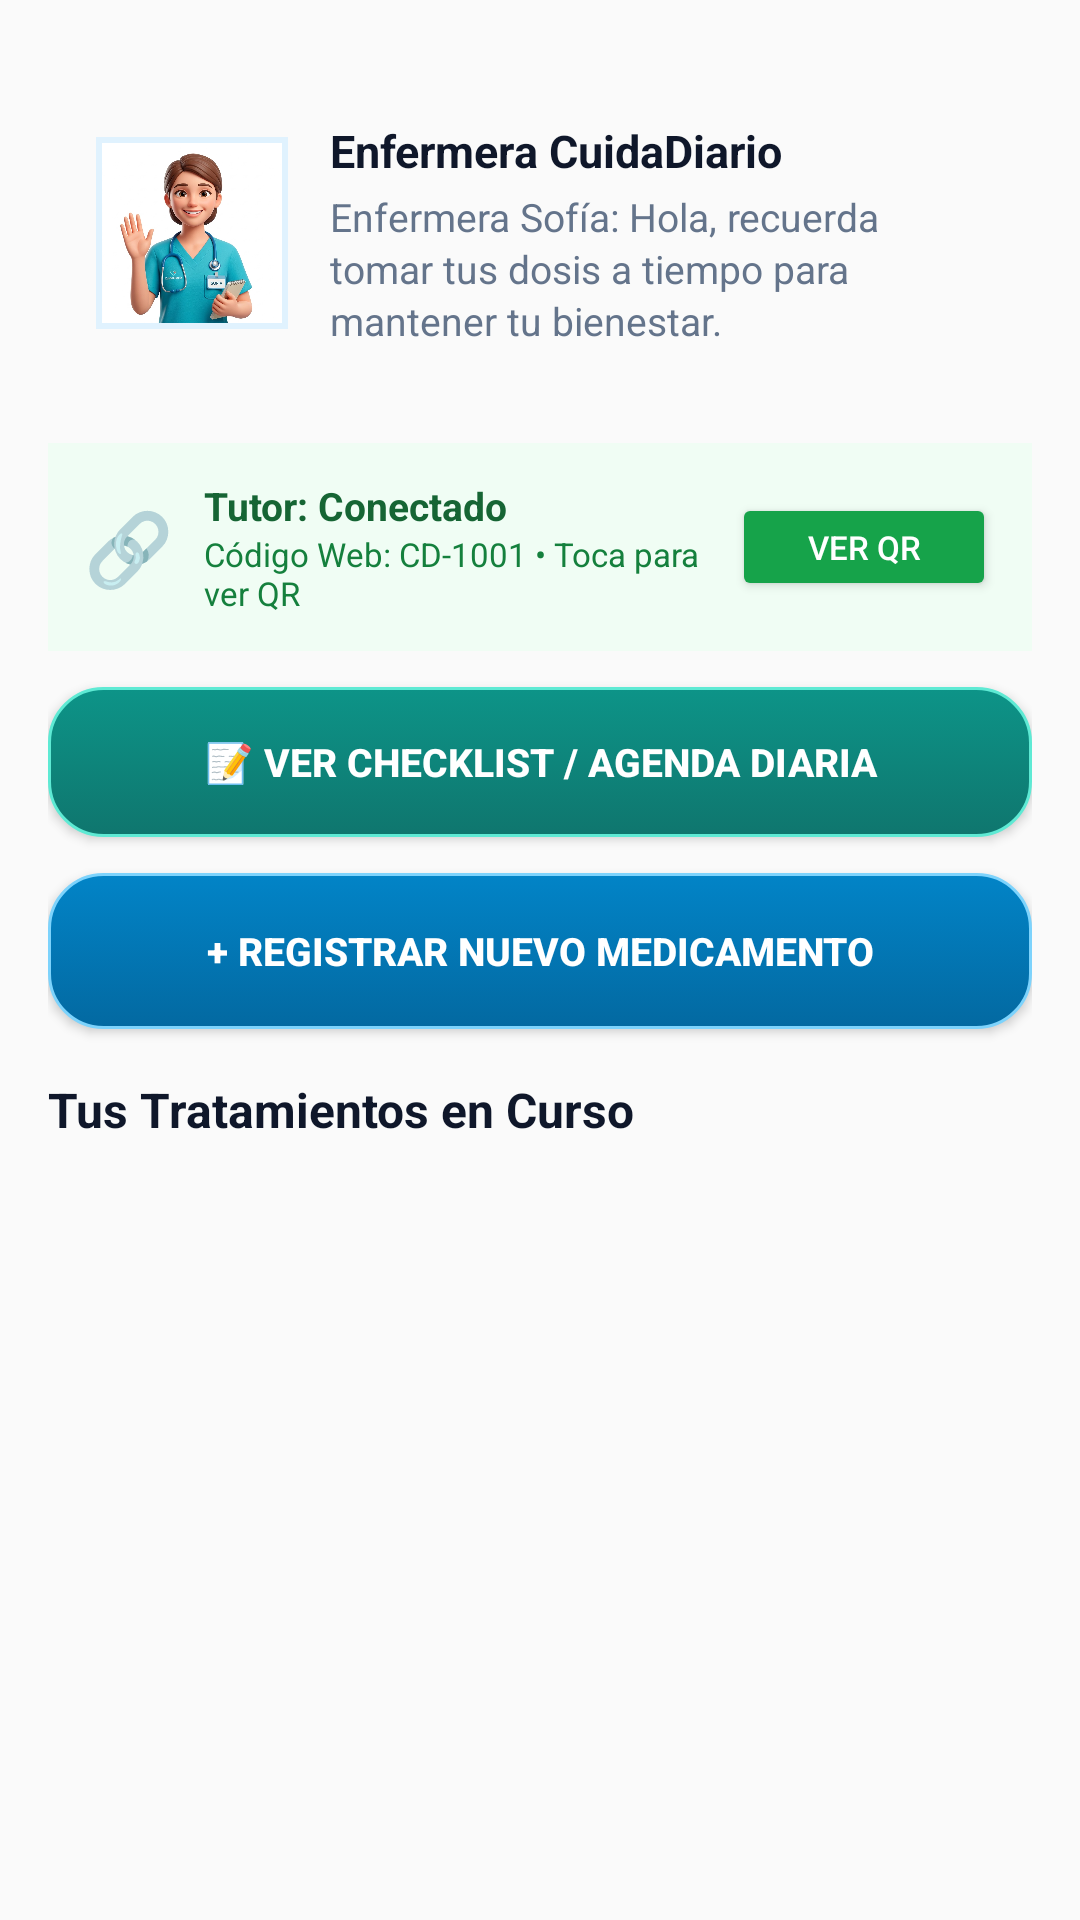

Here is an Android app screen rendered from its layout file. Give the layout XML and the strings, colors and styles it references.
<!-- AndroidManifest.xml: application theme Theme.CUIDADIARIO -->
<!-- res/layout/activity_main.xml -->
<?xml version="1.0" encoding="utf-8"?>
<androidx.drawerlayout.widget.DrawerLayout xmlns:android="http://schemas.android.com/apk/res/android"
    xmlns:app="http://schemas.android.com/apk/res-auto"
    android:id="@+id/drawerLayout"
    android:layout_width="match_parent"
    android:layout_height="match_parent"
    android:fitsSystemWindows="true"
    android:background="@drawable/bg_app_overlay">

    
    <ScrollView
        android:layout_width="match_parent"
        android:layout_height="match_parent"
        android:fitsSystemWindows="true"
        android:clipToPadding="false"
        android:padding="16dp">

        <LinearLayout
            android:layout_width="match_parent"
            android:layout_height="wrap_content"
            android:layout_marginTop="8dp"
            android:orientation="vertical">

            
            <LinearLayout
                android:layout_width="match_parent"
                android:layout_height="wrap_content"
                android:background="@drawable/card_rounded_bg"
                android:elevation="4dp"
                android:gravity="center_vertical"
                android:orientation="horizontal"
                android:padding="16dp"
                android:layout_marginBottom="16dp">

                <ImageView
                    android:id="@+id/tvNurseAvatar"
                    android:layout_width="64dp"
                    android:layout_height="64dp"
                    android:src="@drawable/ic_nurse"
                    android:scaleType="fitCenter"
                    android:adjustViewBounds="true"
                    android:background="#E0F2FE"
                    android:padding="2dp" />

                <LinearLayout
                    android:layout_width="0dp"
                    android:layout_height="wrap_content"
                    android:layout_weight="1"
                    android:orientation="vertical"
                    android:layout_marginStart="14dp">

                    <TextView
                        android:layout_width="match_parent"
                        android:layout_height="wrap_content"
                        android:text="Enfermera CuidaDiario"
                        android:textColor="#0F172A"
                        android:textSize="15sp"
                        android:textStyle="bold" />

                    <TextView
                        android:id="@+id/tvNurseMessage"
                        android:layout_width="match_parent"
                        android:layout_height="wrap_content"
                        android:text="Enfermera Sofía: Hola, recuerda tomar tus dosis a tiempo para mantener tu bienestar."
                        android:textColor="#64748B"
                        android:textSize="13sp"
                        android:lineSpacingExtra="2dp"
                        android:layout_marginTop="3dp" />
                </LinearLayout>
            </LinearLayout>

            
            <LinearLayout
                android:id="@+id/cardTutorSync"
                android:layout_width="match_parent"
                android:layout_height="wrap_content"
                android:background="#F0FDF4"
                android:padding="12dp"
                android:layout_marginBottom="12dp"
                android:orientation="horizontal"
                android:gravity="center_vertical"
                android:clickable="true"
                android:focusable="true">

                <TextView
                    android:layout_width="wrap_content"
                    android:layout_height="wrap_content"
                    android:text="🔗"
                    android:textSize="24sp"
                    android:layout_marginEnd="10dp" />

                <LinearLayout
                    android:layout_width="0dp"
                    android:layout_height="wrap_content"
                    android:layout_weight="1"
                    android:orientation="vertical">

                    <TextView
                        android:id="@+id/tvMainTutorName"
                        android:layout_width="wrap_content"
                        android:layout_height="wrap_content"
                        android:text="Tutor: Conectado"
                        android:textColor="#166534"
                        android:textSize="13sp"
                        android:textStyle="bold" />

                    <TextView
                        android:id="@+id/tvMainFamilyCode"
                        android:layout_width="wrap_content"
                        android:layout_height="wrap_content"
                        android:text="Código Web: CD-1001 • Toca para ver QR"
                        android:textColor="#15803D"
                        android:textSize="11sp" />
                </LinearLayout>

                <Button
                    android:id="@+id/btnOpenSyncDialog"
                    android:layout_width="wrap_content"
                    android:layout_height="36dp"
                    android:text="VER QR"
                    android:textSize="11sp"
                    android:backgroundTint="#16A34A"
                    android:textColor="#FFFFFF" />
            </LinearLayout>

            
            <Button
                android:id="@+id/btnGoToTasks"
                android:layout_width="match_parent"
                android:layout_height="50dp"
                android:text="📝 VER CHECKLIST / AGENDA DIARIA"
                android:background="@drawable/btn_teal_raised"
                android:textColor="#FFFFFF"
                android:textStyle="bold"
                android:textSize="13sp"
                android:elevation="4dp"
                android:layout_marginBottom="12dp" />

            
            <Button
                android:id="@+id/btnOpenAddMed"
                android:layout_width="match_parent"
                android:layout_height="52dp"
                android:text="+ REGISTRAR NUEVO MEDICAMENTO"
                android:background="@drawable/btn_primary_raised"
                android:textColor="#FFFFFF"
                android:textStyle="bold"
                android:textSize="13sp"
                android:elevation="4dp"
                android:layout_marginBottom="16dp" />

            <TextView
                android:layout_width="wrap_content"
                android:layout_height="wrap_content"
                android:text="Tus Tratamientos en Curso"
                android:textColor="#0F172A"
                android:textSize="16sp"
                android:textStyle="bold"
                android:layout_marginBottom="10dp" />

            
            <LinearLayout
                android:id="@+id/llMedicationsContainer"
                android:layout_width="match_parent"
                android:layout_height="wrap_content"
                android:orientation="vertical" />

        </LinearLayout>
    </ScrollView>

    
    <com.google.android.material.navigation.NavigationView
        android:id="@+id/navigationView"
        android:layout_width="290dp"
        android:layout_height="match_parent"
        android:layout_gravity="start"
        android:background="#FFFFFF"
        app:headerLayout="@layout/nav_header"
        app:menu="@menu/drawer_menu" />

</androidx.drawerlayout.widget.DrawerLayout>
<!-- res/layout/nav_header.xml (included above) -->
<?xml version="1.0" encoding="utf-8"?>
<LinearLayout xmlns:android="http://schemas.android.com/apk/res/android"
    android:layout_width="match_parent"
    android:layout_height="170dp"
    android:background="#0284C7"
    android:gravity="bottom"
    android:orientation="vertical"
    android:padding="20dp">

    <ImageView
        android:layout_width="56dp"
        android:layout_height="56dp"
        android:src="@drawable/ic_nurse"
        android:background="#E0F2FE"
        android:scaleType="centerCrop"
        android:layout_marginBottom="10dp" />

    <TextView
        android:layout_width="wrap_content"
        android:layout_height="wrap_content"
        android:text="CuidaDiario"
        android:textColor="#FFFFFF"
        android:textSize="18sp"
        android:textStyle="bold" />

    <TextView
        android:layout_width="wrap_content"
        android:layout_height="wrap_content"
        android:text="Supervisión Médica y Familiar"
        android:textColor="#E0F2FE"
        android:textSize="12sp" />

</LinearLayout>
<!-- resources referenced by this layout -->
<resources>
  <!-- drawable bg_app_overlay (drawable) -->
  <?xml version="1.0" encoding="utf-8"?>
  <layer-list xmlns:android="http://schemas.android.com/apk/res/android">
      
      <item android:drawable="@drawable/bg_app" />
  
      
      <item>
          <color android:color="#E6F8FAFC" />
      </item>
  </layer-list>
  <!-- drawable btn_primary_raised (drawable) -->
  <?xml version="1.0" encoding="utf-8"?>
  <ripple xmlns:android="http://schemas.android.com/apk/res/android"
      android:color="#38BDF8">
      <item>
          <selector>
              <item android:state_pressed="true">
                  <shape android:shape="rectangle">
                      <corners android:radius="18dp" />
                      <solid android:color="#0369A1" />
                      <stroke android:width="1dp" android:color="#075985" />
                  </shape>
              </item>
              <item>
                  <shape android:shape="rectangle">
                      <corners android:radius="18dp" />
                      <gradient
                          android:angle="270"
                          android:startColor="#0284C7"
                          android:endColor="#0369A1" />
                      <stroke android:width="1dp" android:color="#7DD3FC" />
                  </shape>
              </item>
          </selector>
      </item>
  </ripple>
  <!-- drawable btn_teal_raised (drawable) -->
  <?xml version="1.0" encoding="utf-8"?>
  <ripple xmlns:android="http://schemas.android.com/apk/res/android"
      android:color="#2DD4BF">
      <item>
          <selector>
              <item android:state_pressed="true">
                  <shape android:shape="rectangle">
                      <corners android:radius="18dp" />
                      <solid android:color="#0F766E" />
                      <stroke android:width="1dp" android:color="#115E59" />
                  </shape>
              </item>
              <item>
                  <shape android:shape="rectangle">
                      <corners android:radius="18dp" />
                      <gradient
                          android:angle="270"
                          android:startColor="#0D9488"
                          android:endColor="#0F766E" />
                      <stroke android:width="1dp" android:color="#5EEAD4" />
                  </shape>
              </item>
          </selector>
      </item>
  </ripple>
  <!-- drawable ic_nurse: png bitmap (drawable, 119634 bytes) -->
  <style name="Theme.CUIDADIARIO" parent="Theme.AppCompat.Light.DarkActionBar">
          <item name="colorPrimary">#0288D1</item>
          <item name="colorPrimaryDark">#01579B</item>
          <item name="colorAccent">#4CAF50</item>
      </style>
</resources>
